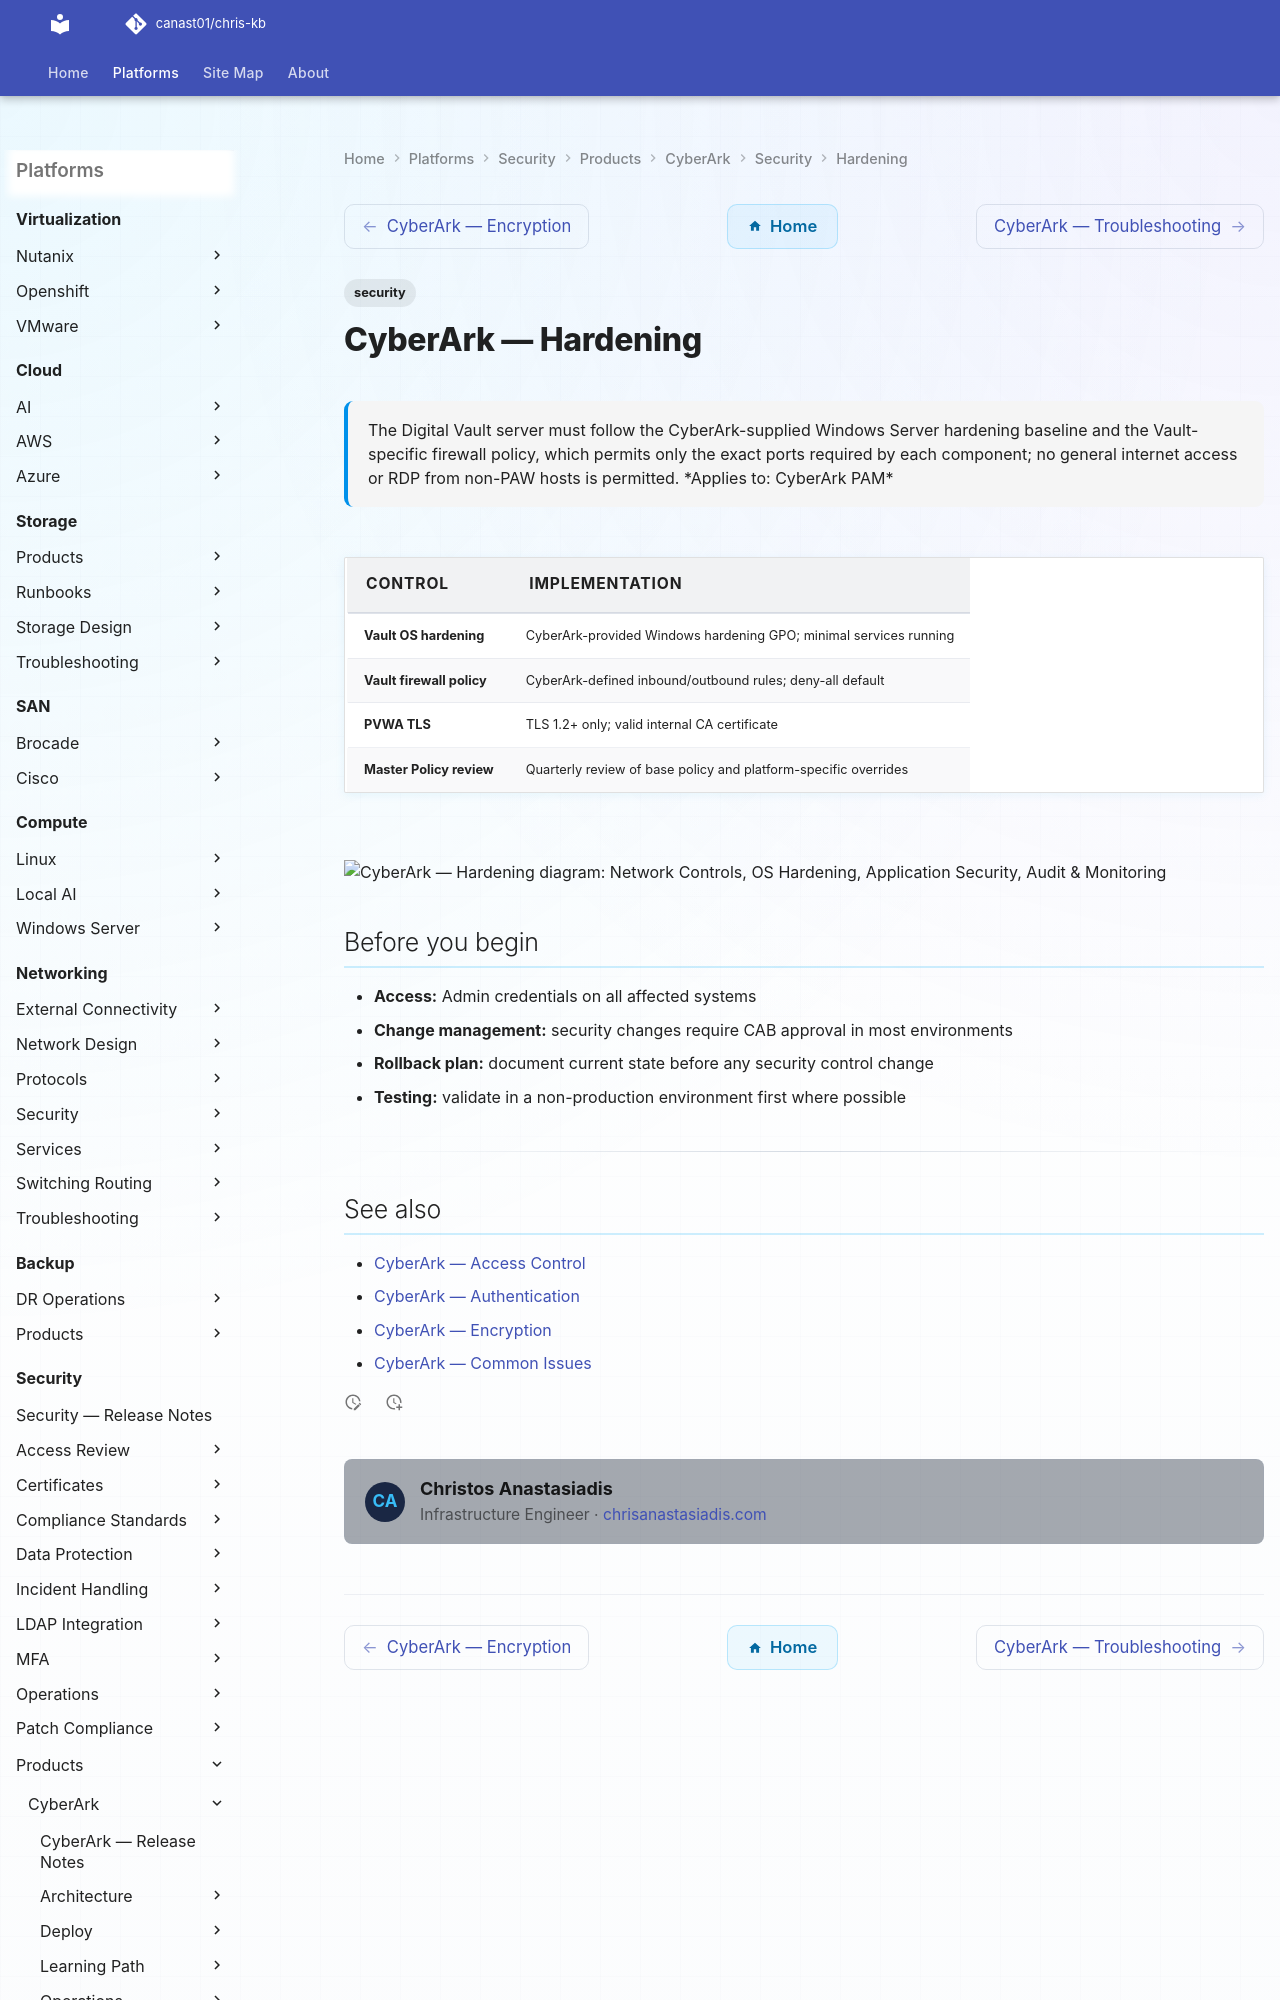

repository: canast01/chris-kb · page: security/products/cyberark/security/hardening/index.html · generator: mkdocs

---
tags:
  - security
description: "The Digital Vault server must follow the CyberArk-supplied Windows Server hardening baseline and the Vault-specific firewall policy, which permits only..."
---
# CyberArk — Hardening

<div class="kb-summary">
The Digital Vault server must follow the CyberArk-supplied Windows Server hardening baseline and the Vault-specific firewall policy, which permits only the exact ports required by each component; no general internet access or RDP from non-PAW hosts is permitted.

*Applies to: CyberArk PAM*
</div>

| Control | Implementation |
|---|---|
| Vault OS hardening | CyberArk-provided Windows hardening GPO; minimal services running |
| Vault firewall policy | CyberArk-defined inbound/outbound rules; deny-all default |
| PVWA TLS | TLS 1.2+ only; valid internal CA certificate |
| Master Policy review | Quarterly review of base policy and platform-specific overrides |
